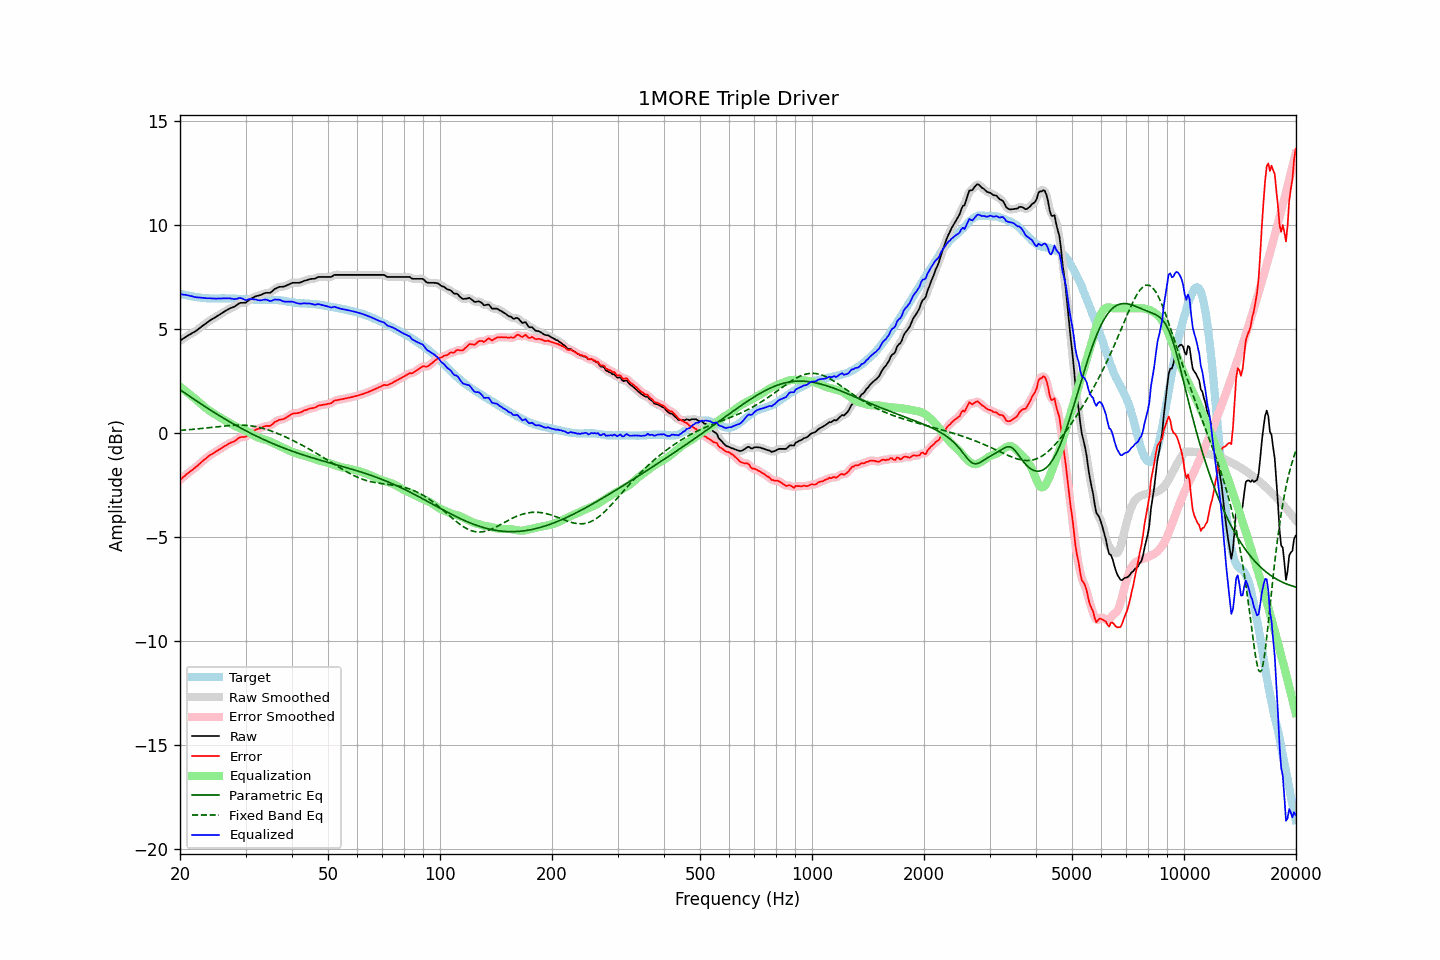

The data file committed next to this chart (first rows):
frequency, raw, error, smoothed, error_smoothed, equalization, parametric_eq, fixed_band_eq, equalized_raw, equalized_smoothed, target
20.00, 4.45, -2.25, 4.45, -2.25, 2.24, 2.09, 0.14, 6.69, 6.69, 6.70
20.20, 4.50, -2.18, 4.50, -2.18, 2.18, 2.04, 0.14, 6.67, 6.68, 6.68
20.40, 4.55, -2.11, 4.55, -2.11, 2.12, 1.99, 0.15, 6.66, 6.66, 6.66
20.61, 4.60, -2.05, 4.60, -2.05, 2.05, 1.93, 0.15, 6.65, 6.65, 6.65
20.81, 4.65, -1.98, 4.65, -1.98, 1.99, 1.88, 0.16, 6.64, 6.64, 6.63
21.02, 4.70, -1.92, 4.69, -1.92, 1.93, 1.83, 0.17, 6.63, 6.62, 6.62
21.23, 4.74, -1.86, 4.74, -1.86, 1.87, 1.77, 0.17, 6.60, 6.61, 6.60
21.44, 4.79, -1.80, 4.78, -1.80, 1.80, 1.72, 0.18, 6.59, 6.59, 6.58
21.66, 4.83, -1.75, 4.83, -1.74, 1.74, 1.67, 0.19, 6.57, 6.57, 6.57
21.87, 4.87, -1.69, 4.87, -1.69, 1.68, 1.62, 0.19, 6.55, 6.55, 6.55
22.09, 4.92, -1.63, 4.92, -1.62, 1.62, 1.56, 0.20, 6.53, 6.54, 6.54
22.31, 4.98, -1.55, 4.98, -1.56, 1.55, 1.51, 0.21, 6.53, 6.53, 6.53
22.54, 5.04, -1.49, 5.04, -1.49, 1.48, 1.46, 0.22, 6.52, 6.52, 6.52
22.76, 5.10, -1.41, 5.10, -1.41, 1.42, 1.41, 0.22, 6.51, 6.51, 6.51
22.99, 5.16, -1.34, 5.16, -1.34, 1.35, 1.36, 0.23, 6.50, 6.50, 6.50
23.22, 5.22, -1.27, 5.21, -1.28, 1.28, 1.31, 0.24, 6.50, 6.49, 6.49
23.45, 5.27, -1.22, 5.27, -1.21, 1.22, 1.26, 0.25, 6.48, 6.49, 6.49
23.69, 5.33, -1.15, 5.33, -1.15, 1.16, 1.21, 0.26, 6.48, 6.49, 6.48
23.92, 5.39, -1.09, 5.38, -1.09, 1.10, 1.16, 0.26, 6.49, 6.48, 6.48
24.16, 5.44, -1.04, 5.44, -1.04, 1.05, 1.11, 0.27, 6.48, 6.48, 6.48
24.40, 5.48, -1.00, 5.48, -0.99, 1.00, 1.06, 0.28, 6.47, 6.48, 6.48
24.65, 5.53, -0.95, 5.52, -0.95, 0.95, 1.01, 0.29, 6.47, 6.47, 6.47
24.89, 5.57, -0.91, 5.57, -0.90, 0.90, 0.96, 0.30, 6.47, 6.47, 6.47
25.14, 5.62, -0.86, 5.62, -0.85, 0.85, 0.91, 0.31, 6.47, 6.47, 6.47
25.39, 5.67, -0.80, 5.67, -0.81, 0.80, 0.87, 0.32, 6.47, 6.47, 6.47
25.65, 5.72, -0.75, 5.72, -0.76, 0.76, 0.82, 0.33, 6.47, 6.47, 6.47
25.91, 5.77, -0.71, 5.77, -0.71, 0.71, 0.77, 0.33, 6.47, 6.48, 6.48
26.16, 5.82, -0.66, 5.82, -0.66, 0.66, 0.72, 0.34, 6.48, 6.48, 6.48
26.43, 5.87, -0.61, 5.86, -0.61, 0.62, 0.68, 0.35, 6.48, 6.48, 6.48
26.69, 5.91, -0.57, 5.91, -0.56, 0.57, 0.63, 0.36, 6.48, 6.48, 6.48
26.96, 5.96, -0.52, 5.95, -0.52, 0.53, 0.59, 0.36, 6.49, 6.48, 6.48
27.23, 6.00, -0.48, 5.99, -0.48, 0.49, 0.54, 0.37, 6.48, 6.48, 6.47
27.50, 6.03, -0.45, 6.03, -0.45, 0.44, 0.50, 0.37, 6.47, 6.47, 6.47
27.77, 6.06, -0.41, 6.06, -0.41, 0.39, 0.45, 0.38, 6.45, 6.45, 6.47
28.05, 6.09, -0.38, 6.09, -0.37, 0.35, 0.41, 0.38, 6.44, 6.45, 6.47
28.33, 6.14, -0.32, 6.14, -0.32, 0.32, 0.37, 0.38, 6.45, 6.46, 6.46
28.62, 6.20, -0.26, 6.19, -0.26, 0.28, 0.32, 0.39, 6.48, 6.48, 6.46
28.90, 6.25, -0.21, 6.24, -0.22, 0.25, 0.28, 0.39, 6.50, 6.49, 6.45
29.19, 6.27, -0.19, 6.26, -0.19, 0.22, 0.24, 0.39, 6.49, 6.48, 6.45
29.48, 6.27, -0.18, 6.27, -0.19, 0.19, 0.20, 0.38, 6.46, 6.45, 6.45
29.78, 6.27, -0.18, 6.27, -0.18, 0.15, 0.16, 0.38, 6.42, 6.42, 6.45
30.08, 6.28, -0.17, 6.29, -0.16, 0.12, 0.12, 0.38, 6.39, 6.41, 6.45
30.38, 6.34, -0.11, 6.34, -0.11, 0.08, 0.07, 0.37, 6.41, 6.41, 6.45
30.68, 6.40, -0.04, 6.39, -0.04, 0.04, 0.03, 0.36, 6.43, 6.43, 6.43
30.99, 6.46, 0.02, 6.45, 0.02, -0.01, -0.00, 0.35, 6.45, 6.44, 6.43
31.30, 6.50, 0.08, 6.50, 0.08, -0.05, -0.04, 0.34, 6.44, 6.44, 6.42
31.61, 6.54, 0.12, 6.54, 0.12, -0.10, -0.08, 0.33, 6.43, 6.44, 6.42
31.93, 6.58, 0.16, 6.57, 0.16, -0.15, -0.12, 0.32, 6.43, 6.42, 6.42
32.24, 6.60, 0.19, 6.60, 0.19, -0.19, -0.16, 0.30, 6.40, 6.40, 6.40
32.57, 6.62, 0.22, 6.62, 0.22, -0.23, -0.19, 0.29, 6.39, 6.39, 6.40
32.89, 6.64, 0.24, 6.64, 0.24, -0.25, -0.23, 0.27, 6.38, 6.39, 6.40
33.22, 6.67, 0.27, 6.67, 0.28, -0.27, -0.27, 0.25, 6.39, 6.40, 6.39
33.55, 6.71, 0.31, 6.70, 0.31, -0.29, -0.30, 0.23, 6.41, 6.41, 6.39
33.89, 6.74, 0.34, 6.73, 0.34, -0.31, -0.34, 0.20, 6.42, 6.42, 6.40
34.23, 6.75, 0.35, 6.74, 0.35, -0.34, -0.37, 0.18, 6.41, 6.40, 6.40
34.57, 6.75, 0.35, 6.74, 0.35, -0.37, -0.41, 0.15, 6.38, 6.38, 6.39
34.92, 6.75, 0.35, 6.76, 0.36, -0.40, -0.44, 0.13, 6.35, 6.36, 6.40
35.27, 6.80, 0.40, 6.80, 0.40, -0.44, -0.48, 0.10, 6.36, 6.37, 6.40
35.62, 6.87, 0.46, 6.86, 0.46, -0.47, -0.51, 0.07, 6.39, 6.39, 6.40
35.97, 6.94, 0.54, 6.92, 0.53, -0.51, -0.54, 0.04, 6.43, 6.41, 6.40
... 635 more rows
